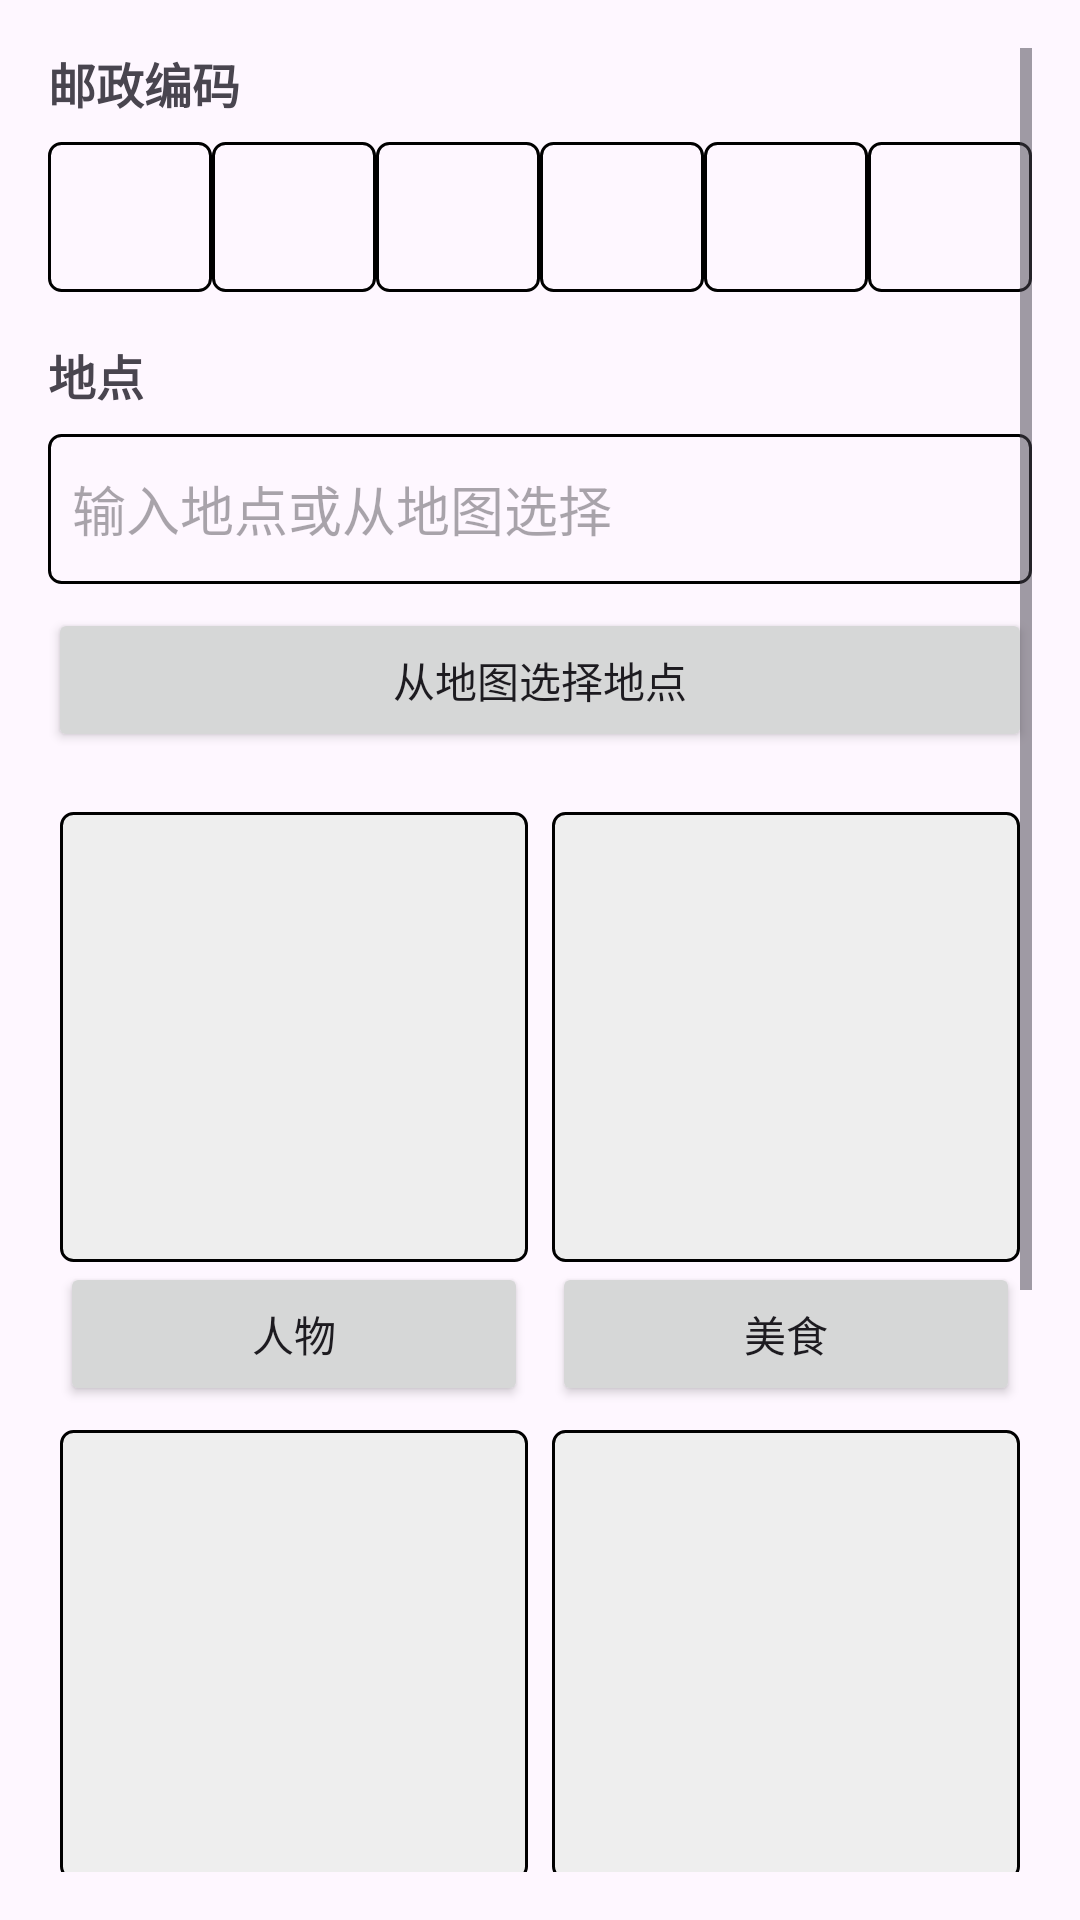

This screen was rendered from an Android layout file. Write that file and the resources it references.
<!-- AndroidManifest.xml: application theme Theme.Lastpostcard -->
<!-- res/layout/activity_main.xml -->
<ScrollView xmlns:android="http://schemas.android.com/apk/res/android"
    xmlns:app="http://schemas.android.com/apk/res-auto"
    xmlns:tools="http://schemas.android.com/tools"
    android:layout_width="match_parent"
    android:layout_height="match_parent"
    android:padding="16dp"
    tools:context=".MainActivity">

    <LinearLayout
        android:layout_width="match_parent"
        android:layout_height="wrap_content"
        android:orientation="vertical">

        
        <TextView
            android:layout_width="wrap_content"
            android:layout_height="wrap_content"
            android:text="邮政编码"
            android:textSize="16sp"
            android:textStyle="bold" />

        <LinearLayout
            android:layout_width="match_parent"
            android:layout_height="wrap_content"
            android:layout_marginTop="8dp"
            android:orientation="horizontal">

            <EditText
                android:id="@+id/postcode1"
                android:layout_width="0dp"
                android:layout_height="50dp"
                android:layout_weight="1"
                android:background="@drawable/edittext_border"
                android:inputType="number"
                android:maxLength="1"
                android:textAlignment="center" />

            <EditText
                android:id="@+id/postcode2"
                android:layout_width="0dp"
                android:layout_height="50dp"
                android:layout_weight="1"
                android:background="@drawable/edittext_border"
                android:inputType="number"
                android:maxLength="1"
                android:textAlignment="center" />

            <EditText
                android:id="@+id/postcode3"
                android:layout_width="0dp"
                android:layout_height="50dp"
                android:layout_weight="1"
                android:background="@drawable/edittext_border"
                android:inputType="number"
                android:maxLength="1"
                android:textAlignment="center" />

            <EditText
                android:id="@+id/postcode4"
                android:layout_width="0dp"
                android:layout_height="50dp"
                android:layout_weight="1"
                android:background="@drawable/edittext_border"
                android:inputType="number"
                android:maxLength="1"
                android:textAlignment="center" />

            <EditText
                android:id="@+id/postcode5"
                android:layout_width="0dp"
                android:layout_height="50dp"
                android:layout_weight="1"
                android:background="@drawable/edittext_border"
                android:inputType="number"
                android:maxLength="1"
                android:textAlignment="center" />

            <EditText
                android:id="@+id/postcode6"
                android:layout_width="0dp"
                android:layout_height="50dp"
                android:layout_weight="1"
                android:background="@drawable/edittext_border"
                android:inputType="number"
                android:maxLength="1"
                android:textAlignment="center" />
        </LinearLayout>

        
        <TextView
            android:layout_width="wrap_content"
            android:layout_height="wrap_content"
            android:layout_marginTop="16dp"
            android:text="地点"
            android:textSize="16sp"
            android:textStyle="bold" />

        <EditText
            android:id="@+id/locationEditText"
            android:layout_width="match_parent"
            android:layout_height="50dp"
            android:layout_marginTop="8dp"
            android:background="@drawable/edittext_border"
            android:hint="输入地点或从地图选择"
            android:inputType="text"
            android:padding="8dp" />

        <Button
            android:id="@+id/selectLocationButton"
            android:layout_width="match_parent"
            android:layout_height="wrap_content"
            android:layout_marginTop="8dp"
            android:text="从地图选择地点" />

        
        <GridLayout
            android:layout_width="match_parent"
            android:layout_height="wrap_content"
            android:layout_marginTop="16dp"
            android:columnCount="2"
            android:rowCount="2">

            
            <LinearLayout
                android:layout_width="0dp"
                android:layout_height="wrap_content"
                android:layout_columnWeight="1"
                android:layout_rowWeight="1"
                android:layout_margin="4dp"
                android:orientation="vertical">

                <ImageView
                    android:id="@+id/personImage"
                    android:layout_width="match_parent"
                    android:layout_height="150dp"
                    android:background="@drawable/image_border"
                    android:scaleType="centerCrop" />

                <Button
                    android:id="@+id/selectPersonButton"
                    android:layout_width="match_parent"
                    android:layout_height="wrap_content"
                    android:text="人物" />
            </LinearLayout>

            
            <LinearLayout
                android:layout_width="0dp"
                android:layout_height="wrap_content"
                android:layout_columnWeight="1"
                android:layout_rowWeight="1"
                android:layout_margin="4dp"
                android:orientation="vertical">

                <ImageView
                    android:id="@+id/foodImage"
                    android:layout_width="match_parent"
                    android:layout_height="150dp"
                    android:background="@drawable/image_border"
                    android:scaleType="centerCrop" />

                <Button
                    android:id="@+id/selectFoodButton"
                    android:layout_width="match_parent"
                    android:layout_height="wrap_content"
                    android:text="美食" />
            </LinearLayout>

            
            <LinearLayout
                android:layout_width="0dp"
                android:layout_height="wrap_content"
                android:layout_columnWeight="1"
                android:layout_rowWeight="1"
                android:layout_margin="4dp"
                android:orientation="vertical">

                <ImageView
                    android:id="@+id/sceneryImage"
                    android:layout_width="match_parent"
                    android:layout_height="150dp"
                    android:background="@drawable/image_border"
                    android:scaleType="centerCrop" />

                <Button
                    android:id="@+id/selectSceneryButton"
                    android:layout_width="match_parent"
                    android:layout_height="wrap_content"
                    android:text="景观" />
            </LinearLayout>

            
            <LinearLayout
                android:layout_width="0dp"
                android:layout_height="wrap_content"
                android:layout_columnWeight="1"
                android:layout_rowWeight="1"
                android:layout_margin="4dp"
                android:orientation="vertical">

                <ImageView
                    android:id="@+id/funnyImage"
                    android:layout_width="match_parent"
                    android:layout_height="150dp"
                    android:background="@drawable/image_border"
                    android:scaleType="centerCrop" />

                <Button
                    android:id="@+id/selectFunnyButton"
                    android:layout_width="match_parent"
                    android:layout_height="wrap_content"
                    android:text="趣事" />
            </LinearLayout>
        </GridLayout>

        
        <TextView
            android:layout_width="wrap_content"
            android:layout_height="wrap_content"
            android:layout_marginTop="16dp"
            android:text="留言"
            android:textSize="16sp"
            android:textStyle="bold" />

        <EditText
            android:id="@+id/messageEditText"
            android:layout_width="match_parent"
            android:layout_height="150dp"
            android:layout_marginTop="8dp"
            android:background="@drawable/edittext_border"
            android:gravity="top"
            android:hint="输入留言内容"
            android:inputType="textMultiLine"
            android:padding="8dp" />

        <Button
            android:id="@+id/saveButton"
            android:layout_width="match_parent"
            android:layout_height="wrap_content"
            android:layout_marginTop="16dp"
            android:text="保存明信片" />
    </LinearLayout>
</ScrollView>
<!-- resources referenced by this layout -->
<resources>
  <!-- drawable edittext_border (drawable) -->
  <?xml version="1.0" encoding="utf-8"?>
  <shape xmlns:android="http://schemas.android.com/apk/res/android">
      <solid android:color="@android:color/transparent" />
      <stroke android:width="1dp" android:color="#000000" />
      <corners android:radius="4dp" />
  </shape>
  <!-- drawable image_border (drawable) -->
  <?xml version="1.0" encoding="utf-8"?>
  <shape xmlns:android="http://schemas.android.com/apk/res/android">
      <solid android:color="#EEEEEE" />
      <stroke android:width="1dp" android:color="#000000" />
      <corners android:radius="4dp" />
  </shape>
  <style name="Theme.Lastpostcard" parent="Base.Theme.Lastpostcard" />
  <style name="Base.Theme.Lastpostcard" parent="Theme.Material3.DayNight.NoActionBar">
          
          
      </style>
</resources>
